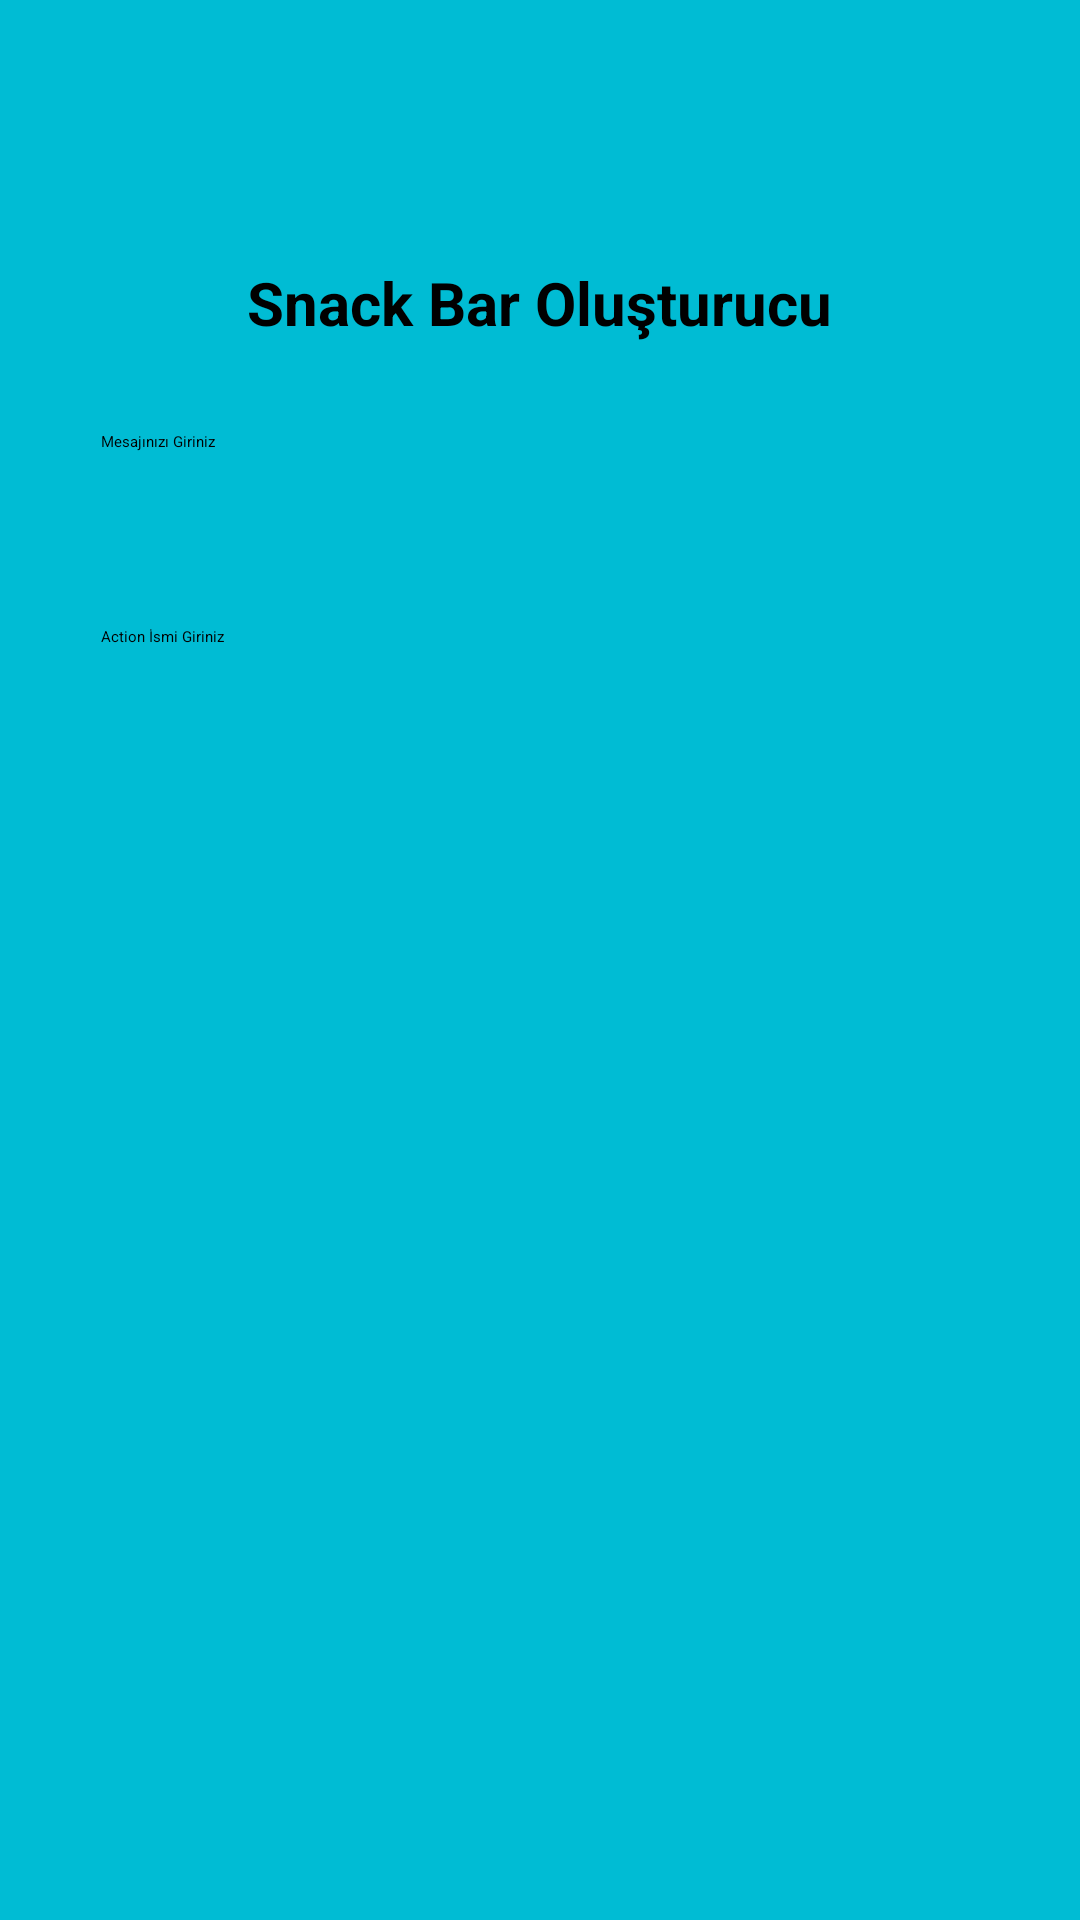

Layout XML and referenced resources for this Android screen:
<!-- AndroidManifest.xml: application theme Theme.FinalUygulama -->
<!-- res/layout/fragment_sncak.xml -->
<?xml version="1.0" encoding="utf-8"?>
<androidx.constraintlayout.widget.ConstraintLayout xmlns:android="http://schemas.android.com/apk/res/android"
    xmlns:app="http://schemas.android.com/apk/res-auto"
    xmlns:tools="http://schemas.android.com/tools"
    android:layout_width="match_parent"
    android:layout_height="match_parent"
    android:background="#00BCD4"
    tools:context=".sncakF">

    <TextView
        android:id="@+id/textView3"
        android:layout_width="301dp"
        android:layout_height="26dp"
        android:gravity="center"
        android:text="Snack Bar Oluşturucu"
        android:textSize="20dp"
        android:textStyle="bold"
        app:layout_constraintBottom_toBottomOf="parent"
        app:layout_constraintEnd_toEndOf="parent"
        app:layout_constraintHorizontal_bias="0.497"
        app:layout_constraintStart_toStartOf="parent"
        app:layout_constraintTop_toTopOf="parent"
        app:layout_constraintVertical_bias="0.142" />

    <EditText
        android:id="@+id/mesaj"
        android:layout_width="279dp"
        android:layout_height="47dp"
        android:ems="10"
        android:hint="Mesajınızı Giriniz"
        android:inputType="textPersonName"
        app:layout_constraintBottom_toBottomOf="parent"
        app:layout_constraintEnd_toEndOf="parent"
        app:layout_constraintHorizontal_bias="0.416"
        app:layout_constraintStart_toStartOf="parent"
        app:layout_constraintTop_toTopOf="parent"
        app:layout_constraintVertical_bias="0.242"
        tools:ignore="TouchTargetSizeCheck" />

    <EditText
        android:id="@+id/action"
        android:layout_width="279dp"
        android:layout_height="47dp"
        android:ems="10"
        android:hint="Action İsmi Giriniz"
        android:inputType="textPersonName"
        app:layout_constraintBottom_toBottomOf="parent"
        app:layout_constraintEnd_toEndOf="parent"
        app:layout_constraintHorizontal_bias="0.416"
        app:layout_constraintStart_toStartOf="parent"
        app:layout_constraintTop_toTopOf="parent"
        app:layout_constraintVertical_bias="0.352"
        tools:ignore="TouchTargetSizeCheck" />

    <Spinner
        android:id="@+id/spinner"
        android:layout_width="409dp"
        android:layout_height="wrap_content"
        app:layout_constraintBottom_toBottomOf="parent"
        app:layout_constraintEnd_toEndOf="parent"
        app:layout_constraintStart_toStartOf="parent"
        app:layout_constraintTop_toTopOf="parent"
        app:layout_constraintVertical_bias="0.452"
        tools:ignore="SpeakableTextPresentCheck,TouchTargetSizeCheck" />
</androidx.constraintlayout.widget.ConstraintLayout>
<!-- resources referenced by this layout -->
<resources>
  <style name="Theme.FinalUygulama" parent="Theme.MaterialComponents.DayNight.NoActionBar">
          
          <item name="colorPrimary">@color/purple_200</item>
          <item name="colorPrimaryVariant">@color/purple_700</item>
          <item name="colorOnPrimary">@color/black</item>
          
          <item name="colorSecondary">@color/teal_200</item>
          <item name="colorSecondaryVariant">@color/teal_200</item>
          <item name="colorOnSecondary">@color/black</item>
          
          <item name="android:statusBarColor">?attr/colorPrimaryVariant</item>
          
      </style>
  <!-- not gathered from this repository: default colours our renderer supplied (Android Studio template values) -->
  <color name="purple_200">#FFBB86FC</color>
  <color name="purple_700">#FF3700B3</color>
  <color name="teal_200">#FF03DAC5</color>
  <color name="black">#FF000000</color>
</resources>
